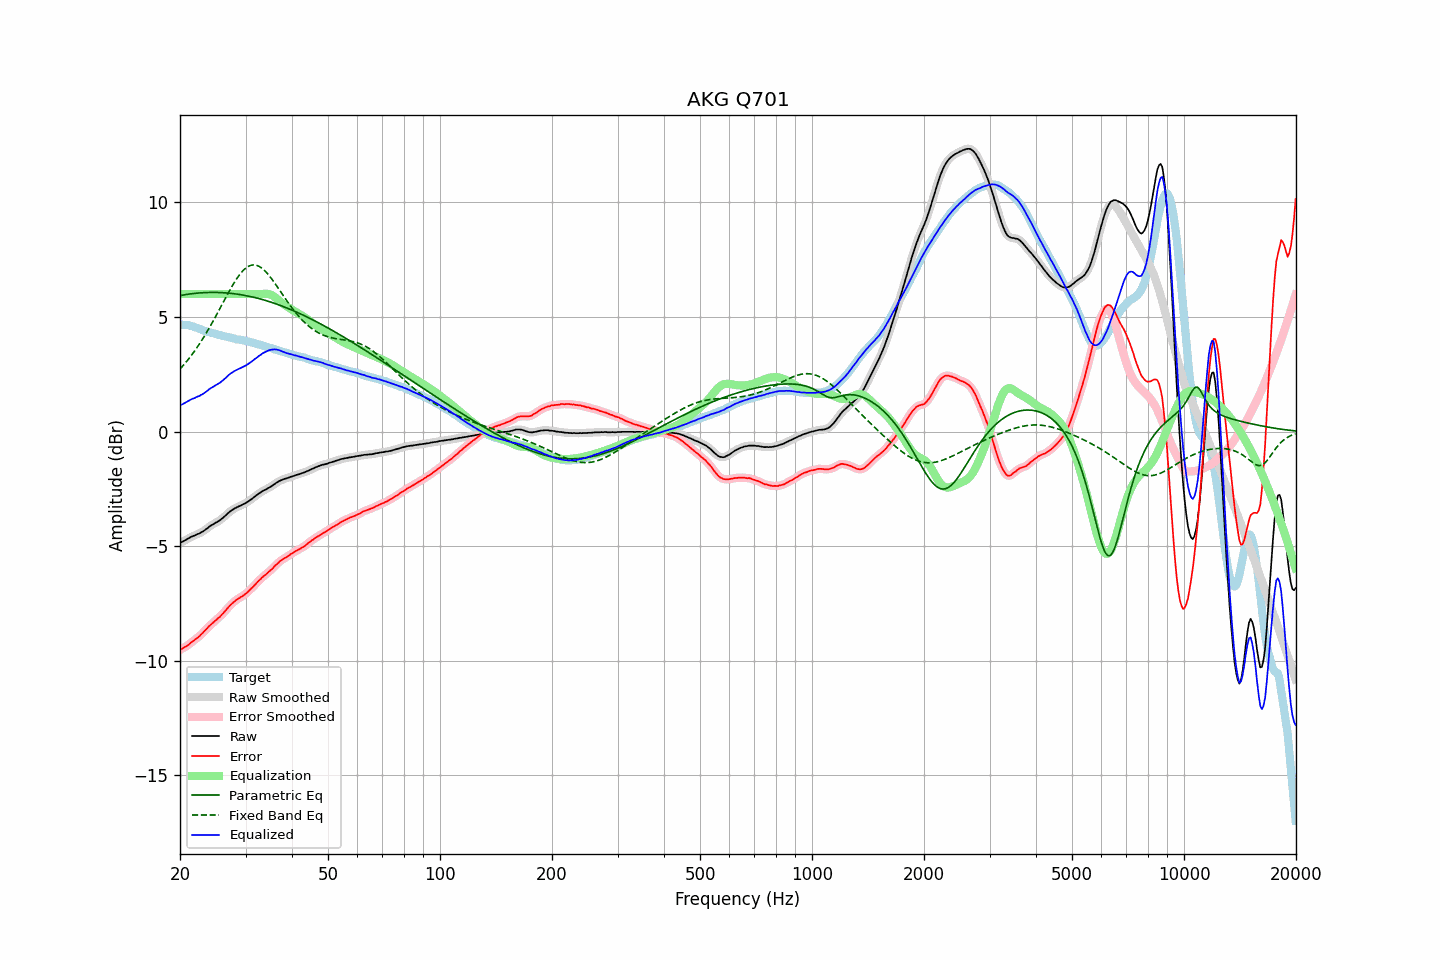

The table this chart was drawn from, first rows:
frequency, raw, error, smoothed, error_smoothed, equalization, parametric_eq, fixed_band_eq, equalized_raw, equalized_smoothed, target
20.00, -4.86, -9.53, -4.86, -9.53, 6.00, 5.94, 2.73, 1.14, 1.14, 4.67
20.20, -4.82, -9.48, -4.83, -9.49, 6.00, 5.95, 2.80, 1.18, 1.17, 4.66
20.40, -4.79, -9.45, -4.79, -9.45, 6.00, 5.96, 2.88, 1.21, 1.21, 4.66
20.61, -4.75, -9.40, -4.75, -9.41, 6.00, 5.97, 2.97, 1.25, 1.25, 4.65
20.81, -4.71, -9.36, -4.71, -9.36, 6.00, 5.98, 3.05, 1.29, 1.29, 4.65
21.02, -4.67, -9.32, -4.67, -9.31, 6.00, 5.99, 3.14, 1.33, 1.33, 4.65
21.23, -4.63, -9.26, -4.63, -9.26, 6.00, 6.00, 3.22, 1.37, 1.37, 4.63
21.44, -4.59, -9.20, -4.60, -9.21, 6.00, 6.01, 3.32, 1.41, 1.40, 4.61
21.66, -4.56, -9.15, -4.56, -9.15, 6.00, 6.02, 3.41, 1.44, 1.44, 4.59
21.87, -4.54, -9.10, -4.53, -9.10, 6.00, 6.03, 3.51, 1.46, 1.47, 4.56
22.09, -4.50, -9.04, -4.51, -9.05, 6.00, 6.04, 3.61, 1.50, 1.49, 4.54
22.31, -4.47, -8.99, -4.48, -8.99, 6.00, 6.04, 3.71, 1.53, 1.52, 4.52
22.54, -4.45, -8.94, -4.44, -8.93, 6.00, 6.05, 3.81, 1.55, 1.56, 4.49
22.76, -4.40, -8.86, -4.41, -8.87, 6.00, 6.05, 3.92, 1.60, 1.59, 4.46
22.99, -4.37, -8.80, -4.37, -8.79, 6.00, 6.06, 4.03, 1.63, 1.63, 4.43
23.22, -4.32, -8.72, -4.32, -8.72, 6.00, 6.06, 4.14, 1.68, 1.68, 4.40
23.45, -4.27, -8.65, -4.27, -8.65, 6.00, 6.07, 4.26, 1.73, 1.73, 4.38
23.69, -4.22, -8.58, -4.22, -8.57, 6.00, 6.07, 4.38, 1.78, 1.78, 4.36
23.92, -4.16, -8.50, -4.16, -8.50, 6.00, 6.07, 4.50, 1.84, 1.84, 4.34
24.16, -4.11, -8.44, -4.12, -8.44, 6.00, 6.07, 4.62, 1.89, 1.88, 4.33
24.40, -4.07, -8.38, -4.07, -8.37, 6.00, 6.07, 4.75, 1.93, 1.93, 4.30
24.65, -4.03, -8.32, -4.03, -8.31, 6.00, 6.07, 4.87, 1.97, 1.97, 4.28
24.89, -3.98, -8.24, -3.99, -8.25, 6.00, 6.07, 5.00, 2.02, 2.01, 4.26
25.14, -3.95, -8.19, -3.95, -8.19, 6.00, 6.07, 5.13, 2.05, 2.05, 4.24
25.39, -3.90, -8.12, -3.90, -8.13, 6.00, 6.07, 5.26, 2.10, 2.10, 4.22
25.65, -3.86, -8.07, -3.86, -8.06, 6.00, 6.07, 5.39, 2.14, 2.14, 4.21
25.91, -3.80, -7.98, -3.80, -7.99, 6.00, 6.06, 5.52, 2.20, 2.20, 4.18
26.16, -3.75, -7.92, -3.75, -7.92, 6.00, 6.06, 5.66, 2.25, 2.25, 4.17
26.43, -3.68, -7.83, -3.68, -7.84, 6.00, 6.05, 5.79, 2.32, 2.32, 4.15
26.69, -3.62, -7.76, -3.62, -7.76, 6.00, 6.05, 5.92, 2.38, 2.38, 4.14
26.96, -3.55, -7.67, -3.55, -7.68, 6.00, 6.04, 6.05, 2.45, 2.45, 4.12
27.23, -3.49, -7.60, -3.50, -7.60, 6.00, 6.04, 6.17, 2.51, 2.50, 4.11
27.50, -3.44, -7.53, -3.44, -7.53, 6.00, 6.03, 6.30, 2.56, 2.56, 4.09
27.77, -3.40, -7.47, -3.40, -7.47, 6.00, 6.02, 6.42, 2.60, 2.60, 4.07
28.05, -3.35, -7.41, -3.36, -7.40, 6.00, 6.01, 6.53, 2.65, 2.64, 4.06
28.33, -3.32, -7.35, -3.32, -7.35, 6.00, 6.00, 6.64, 2.68, 2.68, 4.03
28.62, -3.28, -7.30, -3.28, -7.30, 6.00, 5.99, 6.74, 2.72, 2.72, 4.01
28.90, -3.25, -7.27, -3.25, -7.26, 6.00, 5.98, 6.84, 2.75, 2.75, 4.01
29.19, -3.22, -7.21, -3.22, -7.22, 6.00, 5.97, 6.93, 2.78, 2.78, 3.99
29.48, -3.18, -7.17, -3.19, -7.17, 6.00, 5.96, 7.01, 2.82, 2.81, 3.99
29.78, -3.15, -7.12, -3.15, -7.12, 6.00, 5.95, 7.08, 2.85, 2.85, 3.97
30.08, -3.11, -7.07, -3.11, -7.07, 6.00, 5.93, 7.14, 2.89, 2.89, 3.96
30.38, -3.07, -7.01, -3.07, -7.01, 6.00, 5.92, 7.19, 2.93, 2.93, 3.94
30.68, -3.02, -6.94, -3.02, -6.94, 6.00, 5.90, 7.23, 2.98, 2.98, 3.92
30.99, -2.97, -6.87, -2.97, -6.87, 6.00, 5.89, 7.25, 3.03, 3.03, 3.90
31.30, -2.92, -6.81, -2.92, -6.80, 6.00, 5.87, 7.27, 3.08, 3.08, 3.89
31.61, -2.86, -6.74, -2.87, -6.73, 6.00, 5.86, 7.27, 3.14, 3.13, 3.87
31.93, -2.81, -6.66, -2.81, -6.66, 6.00, 5.84, 7.26, 3.19, 3.19, 3.84
32.24, -2.76, -6.58, -2.76, -6.58, 6.00, 5.82, 7.24, 3.24, 3.24, 3.82
32.57, -2.70, -6.50, -2.71, -6.51, 6.00, 5.80, 7.21, 3.30, 3.29, 3.80
32.89, -2.66, -6.45, -2.66, -6.44, 6.00, 5.79, 7.17, 3.34, 3.34, 3.79
33.22, -2.61, -6.37, -2.61, -6.38, 6.00, 5.77, 7.13, 3.39, 3.39, 3.76
33.55, -2.57, -6.32, -2.58, -6.32, 6.01, 5.75, 7.07, 3.44, 3.43, 3.75
33.89, -2.54, -6.26, -2.54, -6.26, 6.01, 5.73, 7.00, 3.47, 3.48, 3.71
34.23, -2.50, -6.20, -2.50, -6.20, 6.01, 5.70, 6.93, 3.51, 3.51, 3.70
34.57, -2.46, -6.13, -2.46, -6.14, 6.00, 5.68, 6.84, 3.54, 3.54, 3.67
34.92, -2.42, -6.07, -2.42, -6.08, 5.98, 5.66, 6.76, 3.56, 3.56, 3.65
35.27, -2.38, -6.02, -2.38, -6.01, 5.95, 5.64, 6.67, 3.57, 3.58, 3.64
35.62, -2.33, -5.95, -2.33, -5.94, 5.91, 5.61, 6.57, 3.58, 3.58, 3.61
35.97, -2.28, -5.86, -2.28, -5.87, 5.87, 5.59, 6.47, 3.59, 3.59, 3.58
... 635 more rows
